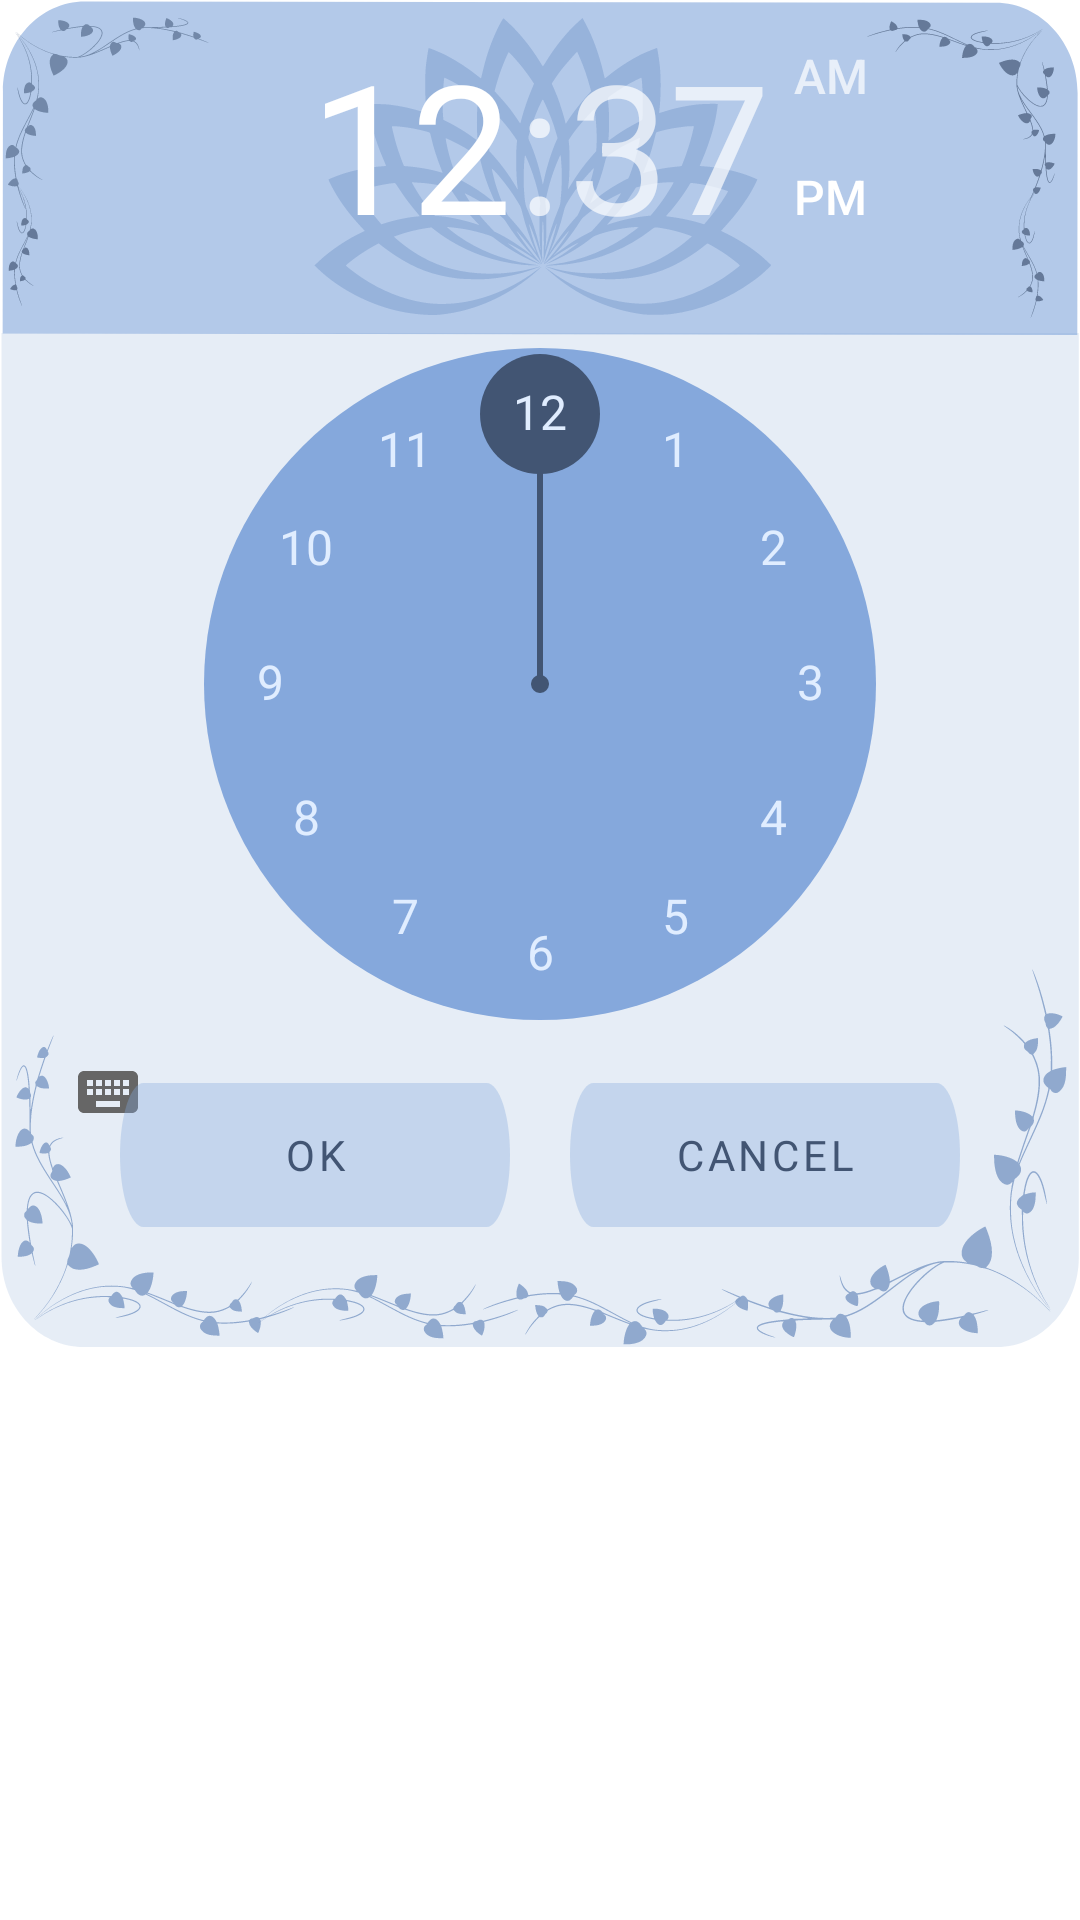

Layout XML and referenced resources for this Android screen:
<!-- AndroidManifest.xml: application theme Theme.PLANNER -->
<!-- res/layout/time_picker_layout.xml -->
<?xml version="1.0" encoding="utf-8"?>
<androidx.constraintlayout.widget.ConstraintLayout xmlns:android="http://schemas.android.com/apk/res/android"
    xmlns:app="http://schemas.android.com/apk/res-auto"
    android:id="@+id/time_picker_layout"
    android:layout_width="match_parent"
    android:layout_height="wrap_content">

    <TimePicker
        android:id="@+id/tm_time_piker"
        android:layout_width="match_parent"
        android:layout_height="wrap_content"
        android:background="@drawable/ic_fon_time_picker"
        android:headerBackground="@color/transparent"
        android:numbersBackgroundColor="@color/E85A8DC"
        android:numbersSelectorColor="@color/E425573"
        android:numbersTextColor="@color/E0EDFF"
        app:layout_constraintEnd_toEndOf="parent"
        app:layout_constraintStart_toStartOf="parent"
        app:layout_constraintTop_toTopOf="parent" />

    <com.google.android.material.button.MaterialButton
        android:id="@+id/mbut_ok_event"
        android:layout_width="0dp"
        android:layout_height="wrap_content"
        android:layout_marginStart="40dp"
        android:layout_marginEnd="10dp"
        android:layout_marginBottom="40dp"
        android:background="@drawable/blue_rectangle"
        android:fontFamily="@font/bellota_text_light"
        android:text="OK"
        android:textColor="@color/E425573"
        app:backgroundTint="@null"
        app:layout_constraintBottom_toBottomOf="@id/tm_time_piker"
        app:layout_constraintEnd_toStartOf="@id/guideline_center_vertical"
        app:layout_constraintStart_toStartOf="parent" />

    <com.google.android.material.button.MaterialButton
        android:id="@+id/mbut_cancel_event"
        android:layout_width="0dp"
        android:layout_height="wrap_content"
        android:layout_marginEnd="40dp"
        android:layout_marginStart="10dp"
        android:layout_marginBottom="40dp"
        android:background="@drawable/blue_rectangle"
        android:fontFamily="@font/bellota_text_light"
        android:text="Cancel"
        android:textColor="@color/E425573"
        app:backgroundTint="@null"
        app:layout_constraintBottom_toBottomOf="@id/tm_time_piker"
        app:layout_constraintEnd_toEndOf="parent"
        app:layout_constraintStart_toStartOf="@id/guideline_center_vertical" />

    <androidx.constraintlayout.widget.Guideline
        android:id="@+id/guideline_center_vertical"
        android:layout_width="wrap_content"
        android:layout_height="wrap_content"
        android:orientation="vertical"
        app:layout_constraintEnd_toEndOf="parent"
        app:layout_constraintGuide_percent="0.5"
        app:layout_constraintStart_toStartOf="parent" />

</androidx.constraintlayout.widget.ConstraintLayout>
<!-- resources referenced by this layout -->
<resources>
  <color name="E0EDFF">#E0EDFF</color>
  <color name="E425573">#425573</color>
  <color name="E85A8DC">#85A8DC</color>
  <color name="transparent">#0000ffff</color>
  <!-- drawable blue_rectangle (drawable) -->
  <vector xmlns:android="http://schemas.android.com/apk/res/android"
      android:width="380dp"
      android:height="46dp"
      android:viewportWidth="380"
      android:viewportHeight="46">
    <path
        android:pathData="M0,23C0,10.297 10.297,0 23,0H357C369.703,0 380,10.297 380,23C380,35.702 369.703,46 357,46H23C10.297,46 0,35.702 0,23Z"
        android:fillColor="#85A8DC"
        android:fillAlpha="0.35"/>
  </vector>
  <!-- drawable ic_fon_time_picker: vector/xml drawable (drawable, 85265 chars, omitted) -->
  <style name="Theme.PLANNER" parent="Theme.MaterialComponents.DayNight.DarkActionBar">
          
          <item name="colorPrimary">@color/purple_500</item>
          <item name="colorPrimaryVariant">@color/purple_700</item>
          <item name="colorOnPrimary">@color/white</item>
          
          <item name="colorSecondary">@color/teal_200</item>
          <item name="colorSecondaryVariant">@color/teal_700</item>
          <item name="colorOnSecondary">@color/black</item>
          
          <item name="android:statusBarColor" tools:targetApi="l">?attr/colorPrimaryVariant</item>
          
      </style>
  <color name="purple_500">#FF6200EE</color>
  <color name="purple_700">#FF3700B3</color>
  <color name="white">#FFFFFFFF</color>
  <color name="teal_200">#FF03DAC5</color>
  <color name="teal_700">#FF018786</color>
  <color name="black">#FF000000</color>
</resources>
